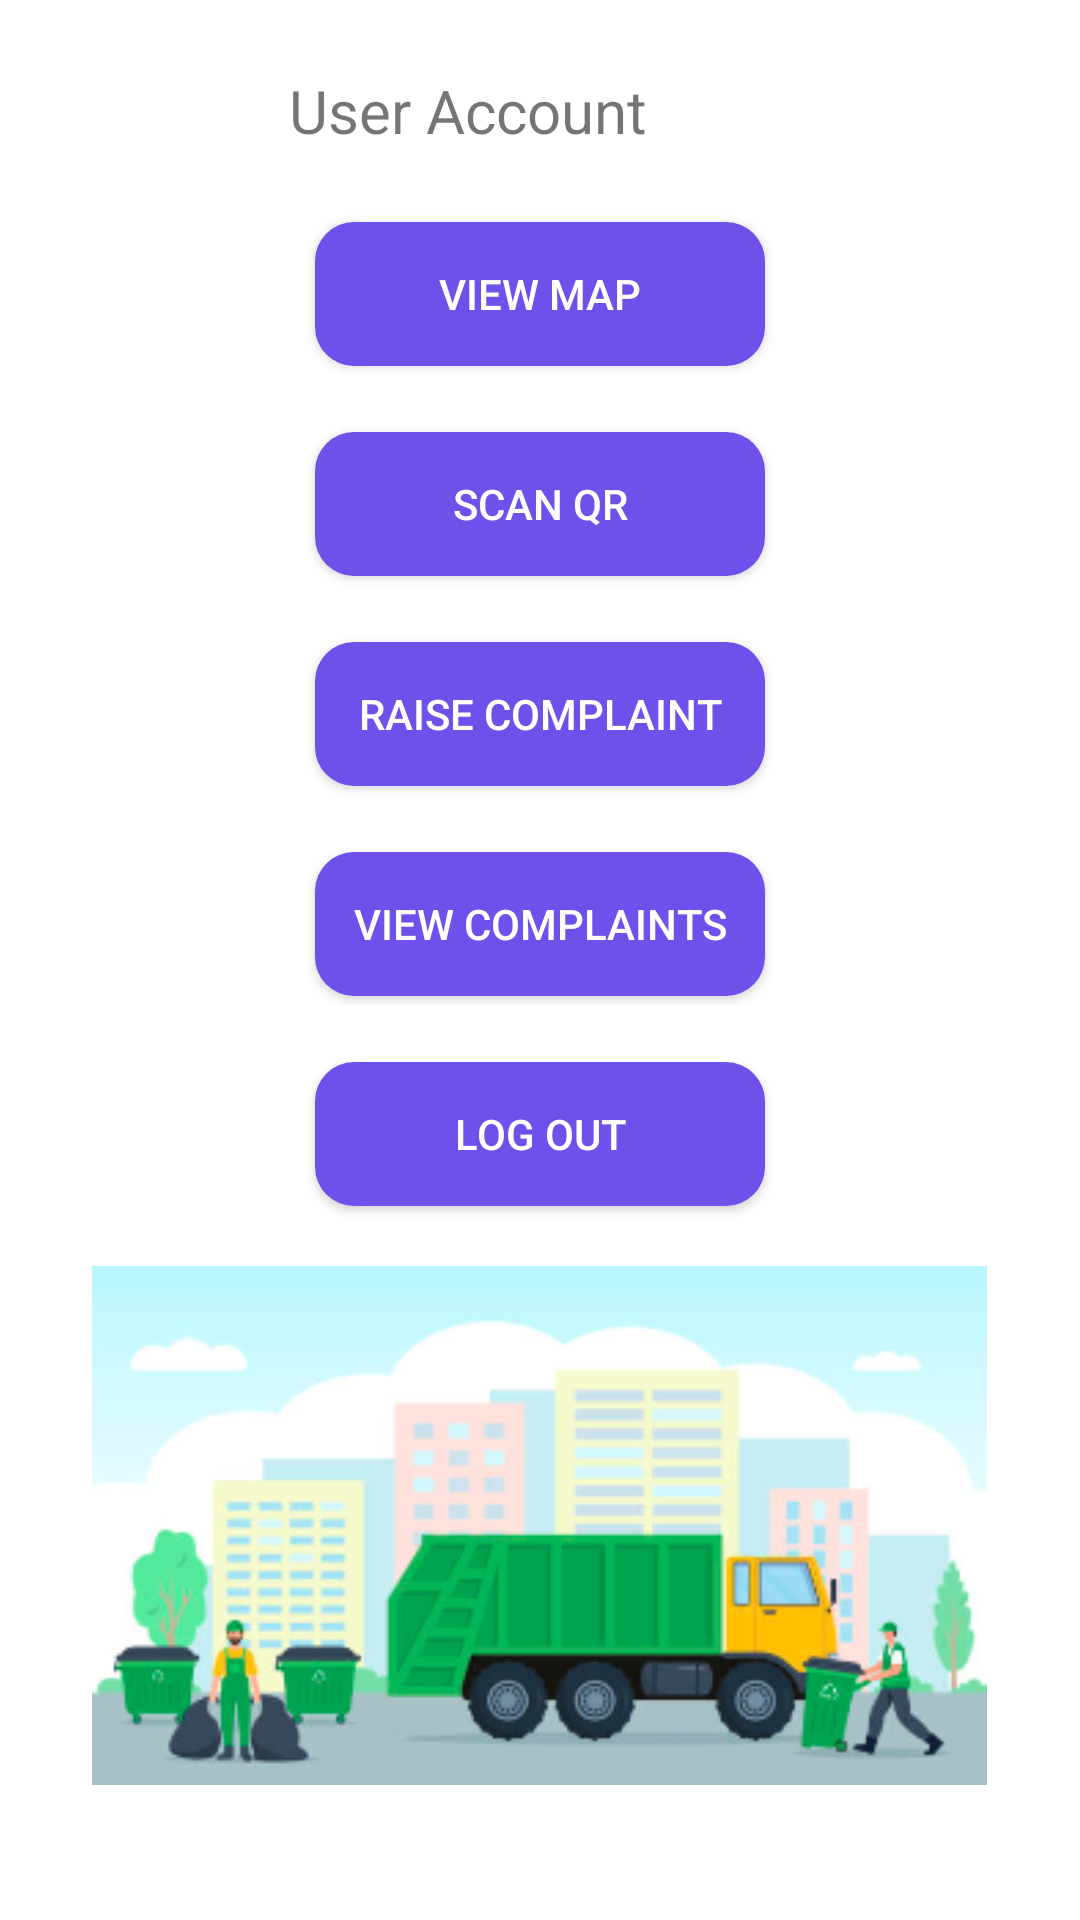

Reconstruct the res/layout file that produces this screen, plus the resources it refers to.
<!-- AndroidManifest.xml: application theme Theme.GarbageCollectionProject -->
<!-- res/layout/activity_user_main.xml -->
<?xml version="1.0" encoding="utf-8"?>
<ScrollView xmlns:android="http://schemas.android.com/apk/res/android"
    xmlns:app="http://schemas.android.com/apk/res-auto"
    xmlns:tools="http://schemas.android.com/tools"
    android:layout_width="match_parent"
    android:layout_height="match_parent"
    tools:context=".MainActivity">

    <LinearLayout
        android:layout_width="match_parent"
        android:layout_height="match_parent"
        android:orientation="vertical"
        android:layout_marginTop="10dp">

        <LinearLayout
            android:layout_width="match_parent"
            android:layout_height="wrap_content"
            android:layout_marginLeft="20dp"
            android:layout_marginTop="2dp"
            android:layout_marginRight="20dp"
            android:gravity="center"
            android:weightSum="1"
            android:orientation="horizontal">
            <TextView
                android:layout_width="0dp"
                android:layout_height="wrap_content"
                android:layout_margin="10dp"
                android:layout_weight="0.9"
                android:gravity="center"
                android:textSize="20dp"
                android:text="User Account" />

            <ImageButton
                android:id="@+id/profileImageButton"
                android:layout_width="20dp"
                android:layout_height="50dp"
                android:layout_weight="0.1"
                android:background="@null"
                app:srcCompat="@drawable/ic_user" />
        </LinearLayout>

        <LinearLayout
            android:layout_width="match_parent"
            android:layout_height="wrap_content"
            android:layout_marginLeft="20dp"
            android:layout_marginTop="2dp"
            android:layout_marginRight="20dp"
            android:gravity="center"
            android:orientation="horizontal"
            android:weightSum="1">

            <androidx.appcompat.widget.AppCompatButton
                android:id="@+id/button_view_map"
                android:layout_width="0dp"
                android:layout_height="wrap_content"
                android:layout_margin="10dp"
                android:layout_weight="0.5"
                android:background="@drawable/btn_style"
                android:textColor="@color/white"
                android:gravity="center"
                android:text="View Map" />

        </LinearLayout>


        <LinearLayout
            android:id="@+id/buttons"
            android:layout_width="match_parent"
            android:layout_height="wrap_content"
            android:layout_marginLeft="20dp"
            android:layout_marginTop="2dp"
            android:layout_marginRight="20dp"
            android:gravity="center"
            android:orientation="horizontal"
            android:weightSum="1">

            <androidx.appcompat.widget.AppCompatButton
                android:id="@+id/button_scan_qr"
                android:layout_width="0dp"
                android:layout_height="wrap_content"
                android:layout_margin="10dp"
                android:layout_weight="0.5"
                android:background="@drawable/btn_style"
                android:textColor="@color/white"
                android:gravity="center"
                android:text="Scan QR" />
        </LinearLayout>

        <LinearLayout
            android:layout_width="match_parent"
            android:layout_height="wrap_content"
            android:layout_marginLeft="20dp"
            android:layout_marginTop="2dp"
            android:layout_marginRight="20dp"
            android:gravity="center"
            android:orientation="horizontal"
            android:weightSum="1">

            <androidx.appcompat.widget.AppCompatButton
                android:id="@+id/button_raise_complaint"
                android:layout_width="0dp"
                android:layout_height="wrap_content"
                android:layout_margin="10dp"
                android:layout_weight="0.5"
                android:background="@drawable/btn_style"
                android:textColor="@color/white"
                android:gravity="center"
                android:text="Raise Complaint" />

        </LinearLayout>
        <LinearLayout
            android:layout_width="match_parent"
            android:layout_height="wrap_content"
            android:layout_marginLeft="20dp"
            android:layout_marginTop="2dp"
            android:layout_marginRight="20dp"
            android:gravity="center"
            android:orientation="horizontal"
            android:weightSum="1">
            <androidx.appcompat.widget.AppCompatButton
                android:id="@+id/button_view_PrevComplaints"
                android:layout_width="0dp"
                android:layout_height="wrap_content"
                android:layout_margin="10dp"
                android:background="@drawable/btn_style"
                android:textColor="@color/white"
                android:layout_weight="0.5"
                android:gravity="center"
                android:text="View Complaints" />
        </LinearLayout>
        <LinearLayout
        android:layout_width="match_parent"
        android:layout_height="wrap_content"
        android:layout_marginLeft="20dp"
        android:layout_marginTop="2dp"
        android:layout_marginRight="20dp"
        android:gravity="center"
        android:orientation="horizontal"
        android:weightSum="1">
            <androidx.appcompat.widget.AppCompatButton
            android:id="@+id/button_logout"
            android:layout_width="0dp"
            android:layout_height="wrap_content"
            android:layout_margin="10dp"
            android:layout_weight="0.5"
            android:gravity="center"
                android:textColor="@color/white" android:background="@drawable/btn_style"
            android:text="Log Out" />
        </LinearLayout>

        <ImageView
            android:id="@+id/imageView"
            android:layout_width="343dp"
            android:layout_height="173dp"
            android:layout_below="@id/buttons"
            android:layout_gravity="center"
            android:layout_marginTop="10dp"
            app:srcCompat="@drawable/picture" />
    </LinearLayout>

</ScrollView>
<!-- resources referenced by this layout -->
<resources>
  <color name="white">#FFFFFFFF</color>
  <!-- drawable btn_style (drawable) -->
  <?xml version="1.0" encoding="utf-8"?>
  <shape xmlns:android="http://schemas.android.com/apk/res/android">
      <solid android:color="#6f50ea"/>
      <corners android:radius="13dp"  />
      <padding
          android:bottom="10dp"
          android:left="10dp"
          android:right="10dp"
          android:top="10dp"/>
  </shape>
  <!-- drawable picture: png bitmap (drawable, 67306 bytes) -->
  <style name="Theme.GarbageCollectionProject" parent="Theme.MaterialComponents.DayNight.NoActionBar">
          
          <item name="colorPrimary">@color/purple_500</item>
          <item name="colorPrimaryVariant">@color/purple_700</item>
          <item name="colorOnPrimary">@color/white</item>
          
          <item name="colorSecondary">@color/teal_200</item>
          <item name="colorSecondaryVariant">@color/teal_700</item>
          <item name="colorOnSecondary">@color/black</item>
          
          <item name="android:statusBarColor">?attr/colorPrimaryVariant</item>
          
      </style>
  <color name="purple_500">#FF6200EE</color>
  <color name="purple_700">#FF3700B3</color>
  <color name="teal_200">#FF03DAC5</color>
  <color name="teal_700">#FF018786</color>
  <color name="black">#FF000000</color>
</resources>
